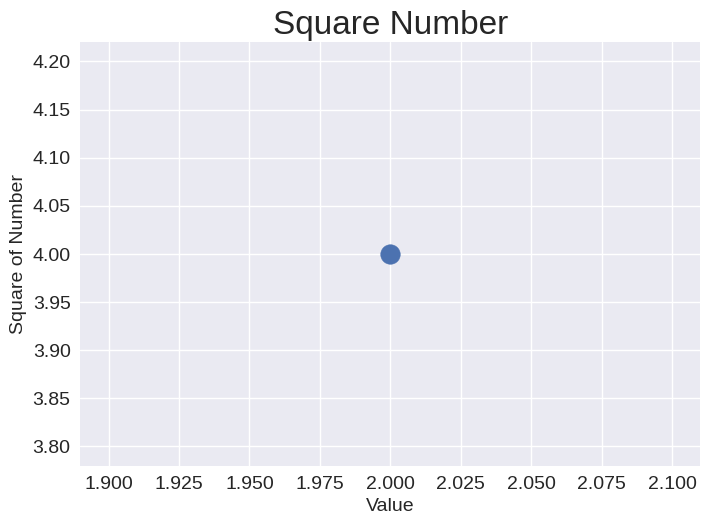

Write Python code to recreate this figure.
import matplotlib.pyplot as plt

plt.style.use("seaborn-v0_8")
fig, ax = plt.subplots()
ax.scatter(2, 4, s=200)

# 设置图题并给坐标轴打上标签
ax.set_title("Square Number", fontsize=24)
ax.set_xlabel("Value", fontsize=14)
ax.set_ylabel("Square of Number", fontsize=14)

# 设置刻度标记的样式
ax.tick_params(labelsize=14)

plt.show()
